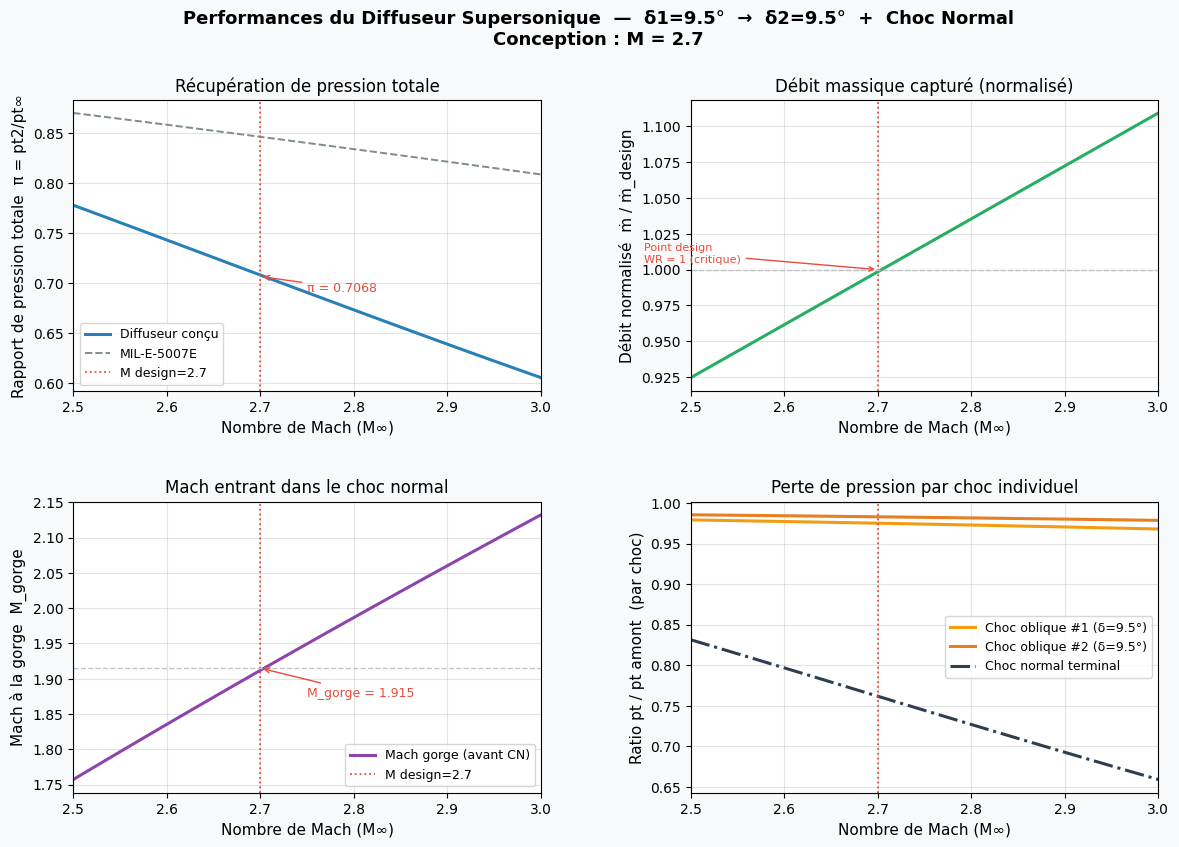

Write Python code to recreate this figure. (Note: this script raises an exception after producing the figure.)
"""
=============================================================================
ÉVALUATEUR DE PERFORMANCES - DIFFUSEUR SUPERSONIQUE EXTERNE
=============================================================================
Basé sur :
  - Seddon & Goldsmith, "Intake Aerodynamics" (1999)
  - Slater J.W., "SUPIN: A Tool for the Aerodynamic Design and Analysis
    of Supersonic Inlets", NASA/TM-20240008586 (2024)

Méthode :
  1. Train de chocs obliques (relation δ-β-M)
  2. Choc normal terminal à la lèvre du capot
  3. Rapport de pression totale = produit des ratios sur chaque choc
  4. Débit massique normalisé par la fonction d'écoulement φ(M)
=============================================================================
USAGE : Modifier la section "PARAMÈTRES UTILISATEUR" ci-dessous
=============================================================================
"""

import numpy as np
import matplotlib.pyplot as plt
import matplotlib.gridspec as gridspec
from scipy.optimize import brentq

# ─────────────────────────────────────────────────────────────────────────────
# PARAMÈTRES UTILISATEUR — À MODIFIER SELON VOTRE CONCEPTION
# ─────────────────────────────────────────────────────────────────────────────

GAMMA = 1.4          # Rapport des chaleurs spécifiques (air)
R_AIR = 287.05       # Constante de gaz parfait [J/(kg·K)]

M_DESIGN = 2.7       # Mach de conception du diffuseur

# Angles de déviation de chaque rampe [degrés]
# Exemple 2 rampes optimisées Oswatitsch pour M=2.7 :
#   Rampe 1 : δ₁ ≈ 9.5°,  Rampe 2 : δ₂ ≈ 9.5°  (chocs obliques égaux)
# Remplacez par vos angles calculés
RAMP_ANGLES_DEG = [9.5, 9.5]      # [δ₁, δ₂, ...] en degrés

# Conditions de vol (point de design)
ALT_M    = 20000.0   # Altitude [m]
P_INF    = 5474.9    # Pression statique freestream [Pa]  (à 20 km ISA)
T_INF    = 216.65    # Température statique freestream [K] (à 20 km ISA)

# Aire de capture [m²] — mettre 1.0 pour résultats normalisés
A_CAPTURE = 1.0      # [m²]

# Perte de pression subssonique (diffuseur subssonique + frottement interne)
ETA_SUBSONIC = 0.97  # Rendement diffuseur subssonique (0.95 à 0.99 typique)

# Plage de Mach à analyser
M_RANGE = np.linspace(2.5, 3.0, 50)

# ─────────────────────────────────────────────────────────────────────────────
# FONCTIONS DE BASE — AÉRODYNAMIQUE COMPRESSIBLE
# ─────────────────────────────────────────────────────────────────────────────

def flow_function(M, gamma=GAMMA):
    """
    Fonction d'écoulement φ(M) = ṁ√Tt / (pt · A)
    Utilisée pour calculer le débit massique.
    Réf: SUPIN Eq. (2-15)
    """
    expo = (gamma + 1) / (2 * (gamma - 1))
    return M * np.sqrt(gamma) * (1 + (gamma - 1) / 2 * M**2)**(-expo)


def normal_shock(M1, gamma=GAMMA):
    """
    Relations de choc normal.
    Retourne : M2, pt2/pt1

    Formule exacte Anderson "Modern Compressible Flow" :
      pt2/pt1 = [(γ+1)M1²/(2+(γ-1)M1²)]^(γ/(γ-1))
                × [(2γM1²-(γ-1))/(γ+1)]^(-1/(γ-1))
    """
    if M1 <= 1.0 + 1e-9:
        return 1.0, 1.0
    # Mach aval
    M2_sq = ((gamma - 1) * M1**2 + 2) / (2 * gamma * M1**2 - (gamma - 1))
    M2    = np.sqrt(M2_sq)
    # Rapport de pression totale (formule Rayleigh-Pitot correcte)
    term1 = ((gamma + 1) * M1**2 / (2 + (gamma - 1) * M1**2))**(gamma / (gamma - 1))
    term2 = ((2 * gamma * M1**2 - (gamma - 1)) / (gamma + 1))**(-1.0 / (gamma - 1))
    pt_ratio = term1 * term2
    return M2, pt_ratio


def oblique_shock_beta(M1, delta_deg, gamma=GAMMA):
    """
    Résoud la relation δ-β-M pour l'angle de choc β (solution FAIBLE).
    Réf: SUPIN Eq. (7-1) — tan(δ) = 2·cot(β)·(M²sin²β-1)/(M²(γ+cos2β)+2)

    Stratégie numérique :
      Le terme RHS(β) part de 0 (β=mu), monte jusqu'à un max en β_max,
      puis redescend à 0 (β=90°). On cherche la solution faible dans
      [mu, β_max] où RHS dépasse tan(δ).

    Retourne β en degrés, ou None si δ > δ_max (choc décroché).
    """
    delta  = np.radians(delta_deg)
    tan_d  = np.tan(delta)
    mu     = np.arcsin(1.0 / M1)         # Angle de Mach

    def rhs(beta):
        """RHS de la relation δ-β-M (= tan(δ) à la solution)."""
        sb = np.sin(beta)
        cb = np.cos(beta)
        return 2.0 * (cb / sb) * (M1**2 * sb**2 - 1) / \
               (M1**2 * (gamma + np.cos(2.0 * beta)) + 2.0)

    def f(beta):
        return tan_d - rhs(beta)

    # Trouver β_max (emplacement du maximum de RHS) par discrétisation rapide
    beta_scan = np.linspace(mu + 1e-5, np.pi / 2 - 1e-5, 800)
    rhs_scan  = rhs(beta_scan)
    idx_max   = np.argmax(rhs_scan)
    beta_max  = beta_scan[idx_max]
    rhs_max   = rhs_scan[idx_max]

    # Vérifier si le choc est attaché (δ_max suffit)
    if rhs_max < tan_d:
        return None  # Choc décroché

    # Solution faible : dans [mu, β_max] où f change de signe + → −
    # f(mu)    > 0  (RHS → 0)
    # f(β_max) < 0  (RHS > tan_d)
    try:
        beta_weak = brentq(f, mu + 1e-8, beta_max, xtol=1e-10, maxiter=200)
    except ValueError:
        return None

    return np.degrees(beta_weak)


def oblique_shock(M1, delta_deg, gamma=GAMMA):
    """
    Calcul complet d'un choc oblique.
    Retourne : M2, pt2/pt1, β [degrés]
    Réf: SUPIN Eqs. (7-6) et (7-7)
    """
    beta_deg = oblique_shock_beta(M1, delta_deg, gamma)
    if beta_deg is None:
        return None, None, None

    beta  = np.radians(beta_deg)
    delta = np.radians(delta_deg)

    # Composante normale du Mach amont
    MN1 = M1 * np.sin(beta)

    # Composante normale du Mach aval (relation choc normal)
    MN2_sq = ((gamma - 1) * MN1**2 + 2) / (2 * gamma * MN1**2 - (gamma - 1))
    MN2 = np.sqrt(MN2_sq)

    # Mach aval total
    M2 = MN2 / np.sin(beta - delta)

    # Ratio pression totale (formule identique au choc normal, basé sur MN1)
    term1 = ((gamma + 1) * MN1**2 / (2 + (gamma - 1) * MN1**2))**(gamma / (gamma - 1))
    term2 = ((2 * gamma * MN1**2 - (gamma - 1)) / (gamma + 1))**(-1.0 / (gamma - 1))
    pt_ratio = term1 * term2

    return M2, pt_ratio, beta_deg


def mil_spec_recovery(M, gamma=GAMMA):
    """
    Estimation MIL-E-5007E du rapport de pression totale.
    Réf: SUPIN Eq. (3-5)
    """
    if M <= 1.0:
        return 1.0
    elif M <= 5.0:
        return 1.0 - 0.075 * (M - 1)**1.35
    else:
        return 800.0 / (M**4 + 935.0)


# ─────────────────────────────────────────────────────────────────────────────
# CALCUL DE PERFORMANCE DU DIFFUSEUR
# ─────────────────────────────────────────────────────────────────────────────

def compute_performance(M_inf, ramp_angles, eta_subsonic=ETA_SUBSONIC,
                        gamma=GAMMA, verbose=False):
    """
    Évalue les performances du diffuseur à un Mach donné.

    Paramètres
    ----------
    M_inf        : Mach du flux libre
    ramp_angles  : liste des angles de déviation [°] de chaque rampe
    eta_subsonic : ratio de pression totale du diffuseur subsonique

    Retourne un dictionnaire de résultats, ou None si le choc est décroché.
    """
    M_current   = M_inf
    pt_ratio_total = 1.0
    detail = []

    # —— Train de chocs obliques ——
    for i, delta in enumerate(ramp_angles):
        M2, pt_r, beta = oblique_shock(M_current, delta, gamma)
        if M2 is None:
            if verbose:
                print(f"  M={M_inf:.2f} : Choc décroché sur rampe {i+1} (δ={delta}°)")
            return None
        if M2 <= 1.0:
            if verbose:
                print(f"  M={M_inf:.2f} : Mach subsonique après rampe {i+1}")
            return None

        detail.append({
            'type'    : f'Oblique #{i+1}',
            'delta'   : delta,
            'beta'    : beta,
            'M_in'    : M_current,
            'M_out'   : M2,
            'pt_ratio': pt_r
        })
        pt_ratio_total *= pt_r
        M_current = M2

    # —— Choc normal terminal ——
    M_before_ns = M_current
    M_after_ns, pt_r_ns = normal_shock(M_current, gamma)

    detail.append({
        'type'    : 'Normal (terminal)',
        'M_in'    : M_before_ns,
        'M_out'   : M_after_ns,
        'pt_ratio': pt_r_ns
    })
    pt_ratio_total *= pt_r_ns

    # —— Diffuseur subsonique (pertes visqueuses internes) ——
    pt_ratio_total *= eta_subsonic

    return {
        'M_inf'       : M_inf,
        'detail'      : detail,
        'M_throat'    : M_before_ns,   # Mach juste avant le choc normal
        'M_after_ns'  : M_after_ns,    # Mach après choc normal (≈ Mach interne)
        'pt_recovery' : pt_ratio_total,# Rapport de pression totale global
        'mil_spec'    : mil_spec_recovery(M_inf, gamma)
    }


def compute_mass_flow(M_inf, pt_recovery, A_cap=A_CAPTURE,
                      P_inf=P_INF, T_inf=T_INF, gamma=GAMMA):
    """
    Calcule le débit massique capturé.

    Hypothèse : opération critique (choc normal à la lèvre du capot) → WR = 1.
    Si WR < 1 (déversement), l'utilisateur peut le corriger manuellement.

    ṁ = ρ∞ · V∞ · A_cap · WR
      = (P∞/RT∞) · M∞ · √(γRT∞) · A_cap
    ou de façon équivalente via la pression totale amont :
      ṁ = pt0 · φ(M∞) · A_cap / √(Tt0)  × √(γ/R)

    Retourne ṁ en [kg/s].
    """
    WR = 1.0  # Opération critique (choc normal à la lèvre)

    rho_inf = P_inf / (R_AIR * T_inf)
    a_inf   = np.sqrt(gamma * R_AIR * T_inf)
    V_inf   = M_inf * a_inf
    mdot    = rho_inf * V_inf * A_cap * WR
    return mdot


# ─────────────────────────────────────────────────────────────────────────────
# ANALYSE SUR LA PLAGE DE MACH
# ─────────────────────────────────────────────────────────────────────────────

def sweep_mach_range(M_range, ramp_angles, eta_sub=ETA_SUBSONIC,
                     P_inf=P_INF, T_inf=T_INF, A_cap=A_CAPTURE):
    """Lance le calcul sur toute la plage de Mach."""
    results = []
    for M in M_range:
        res = compute_performance(M, ramp_angles, eta_sub, verbose=False)
        if res is not None:
            res['mdot'] = compute_mass_flow(M, res['pt_recovery'],
                                            A_cap, P_inf, T_inf)
            results.append(res)
    return results


# ─────────────────────────────────────────────────────────────────────────────
# AFFICHAGE CONSOLE — RÉSULTATS AU POINT DE DESIGN
# ─────────────────────────────────────────────────────────────────────────────

def print_design_point(ramp_angles, M_design=M_DESIGN, eta_sub=ETA_SUBSONIC):
    print("=" * 65)
    print("  ANALYSE AU POINT DE CONCEPTION — Diffuseur Supersonique")
    print("=" * 65)
    print(f"  Mach de conception         : M = {M_design}")
    print(f"  Nombre de rampes           : {len(ramp_angles)}")
    print(f"  Angles de rampes           : {ramp_angles} °")
    print(f"  Rendement subsonique η_sub : {eta_sub:.2f}")
    print("-" * 65)

    res = compute_performance(M_design, ramp_angles, eta_sub, verbose=True)
    if res is None:
        print("  ERREUR : Choc décroché au Mach de conception.")
        return

    print(f"  {'Choc':<25} {'M_in':>8} {'M_out':>8} {'pt2/pt1':>10} {'β ou δ':>8}")
    print(f"  {'-'*25} {'-'*8} {'-'*8} {'-'*10} {'-'*8}")
    for s in res['detail']:
        angle = s.get('beta', s.get('delta', 0.0))
        lbl   = '(β)' if 'beta' in s else '(δ)'
        print(f"  {s['type']:<25} {s['M_in']:>8.4f} {s['M_out']:>8.4f} "
              f"{s['pt_ratio']:>10.5f} {angle:>7.2f}°{lbl}")
    print(f"  {'Diffuseur subsonique':<25} {'':>8} {'':>8} {eta_sub:>10.5f}")
    print("-" * 65)
    print(f"  Mach avant choc normal     : {res['M_throat']:.4f}")
    print(f"  Mach après choc normal     : {res['M_after_ns']:.4f}")
    print(f"  Rapport pression totale    : {res['pt_recovery']:.5f}")
    print(f"  Norme MIL-E-5007E          : {res['mil_spec']:.5f}")
    mdot = compute_mass_flow(M_design, res['pt_recovery'])
    print(f"  Débit massique (A=1 m²)    : {mdot:.3f} kg/s")
    print("=" * 65)
    print()


# ─────────────────────────────────────────────────────────────────────────────
# TRACÉ DES COURBES DE PERFORMANCE
# ─────────────────────────────────────────────────────────────────────────────

def plot_performance(results, ramp_angles, M_design=M_DESIGN):
    if not results:
        print("Aucun résultat à tracer.")
        return

    M_vals    = np.array([r['M_inf']       for r in results])
    pt_vals   = np.array([r['pt_recovery'] for r in results])
    mil_vals  = np.array([r['mil_spec']    for r in results])
    mdot_vals = np.array([r['mdot']        for r in results])
    Mth_vals  = np.array([r['M_throat']    for r in results])

    # Normaliser le débit par la valeur au point de design
    idx_design = np.argmin(np.abs(M_vals - M_design))
    mdot_norm  = mdot_vals / mdot_vals[idx_design]

    # ── Style ──
    plt.rcParams.update({
        'font.family': 'DejaVu Sans',
        'axes.labelsize': 11,
        'axes.titlesize': 12,
        'axes.grid': True,
        'grid.alpha': 0.35,
        'lines.linewidth': 2.0,
    })

    fig = plt.figure(figsize=(14, 9), facecolor='#F8F9FA')
    fig.suptitle(
        f"Performances du Diffuseur Supersonique  —  "
        f"{'  →  '.join([f'δ{i+1}={a}°' for i,a in enumerate(ramp_angles)])}  +  Choc Normal\n"
        f"Conception : M = {M_design}",
        fontsize=13, fontweight='bold', y=0.98
    )

    gs = gridspec.GridSpec(2, 2, figure=fig, hspace=0.38, wspace=0.32)

    ax1 = fig.add_subplot(gs[0, 0])
    ax2 = fig.add_subplot(gs[0, 1])
    ax3 = fig.add_subplot(gs[1, 0])
    ax4 = fig.add_subplot(gs[1, 1])

    color_design = '#E74C3C'
    lw = 2.2

    # ── Graphe 1 : Rapport de pression totale ──
    ax1.plot(M_vals, pt_vals,  color='#2980B9', lw=lw, label='Diffuseur conçu')
    ax1.plot(M_vals, mil_vals, color='#7F8C8D', lw=1.4,
             linestyle='--', label='MIL-E-5007E')
    ax1.axvline(M_design, color=color_design, lw=1.3, ls=':', label=f'M design={M_design}')
    ax1.set_xlabel('Nombre de Mach (M∞)')
    ax1.set_ylabel('Rapport de pression totale  π = pt2/pt∞')
    ax1.set_title('Récupération de pression totale')
    ax1.legend(fontsize=9)
    ax1.set_xlim(M_vals[0], M_vals[-1])
    # Annotation au point de design
    pt_d = pt_vals[idx_design]
    ax1.annotate(f'π = {pt_d:.4f}',
                 xy=(M_design, pt_d),
                 xytext=(M_design + 0.05, pt_d - 0.015),
                 fontsize=9, color=color_design,
                 arrowprops=dict(arrowstyle='->', color=color_design, lw=1))

    # ── Graphe 2 : Débit normalisé ──
    ax2.plot(M_vals, mdot_norm, color='#27AE60', lw=lw)
    ax2.axvline(M_design, color=color_design, lw=1.3, ls=':')
    ax2.axhline(1.0, color='#BDC3C7', lw=1.0, ls='--')
    ax2.set_xlabel('Nombre de Mach (M∞)')
    ax2.set_ylabel('Débit normalisé  ṁ / ṁ_design')
    ax2.set_title('Débit massique capturé (normalisé)')
    ax2.set_xlim(M_vals[0], M_vals[-1])
    ax2.annotate('Point design\nWR = 1 (critique)',
                 xy=(M_design, 1.0),
                 xytext=(M_design - 0.25, 1.005),
                 fontsize=8, color=color_design,
                 arrowprops=dict(arrowstyle='->', color=color_design, lw=1))

    # ── Graphe 3 : Mach à la gorge (avant choc normal) ──
    ax3.plot(M_vals, Mth_vals, color='#8E44AD', lw=lw, label='Mach gorge (avant CN)')
    ax3.axvline(M_design, color=color_design, lw=1.3, ls=':', label=f'M design={M_design}')
    ax3.axhline(Mth_vals[idx_design], color='#BDC3C7', lw=1.0, ls='--')
    ax3.set_xlabel('Nombre de Mach (M∞)')
    ax3.set_ylabel('Mach à la gorge  M_gorge')
    ax3.set_title('Mach entrant dans le choc normal')
    ax3.legend(fontsize=9)
    ax3.set_xlim(M_vals[0], M_vals[-1])
    Mth_d = Mth_vals[idx_design]
    ax3.annotate(f'M_gorge = {Mth_d:.3f}',
                 xy=(M_design, Mth_d),
                 xytext=(M_design + 0.05, Mth_d - 0.04),
                 fontsize=9, color=color_design,
                 arrowprops=dict(arrowstyle='->', color=color_design, lw=1))

    # ── Graphe 4 : Contribution de chaque choc ──
    n_ramps = len(ramp_angles)
    colors_shocks = ['#F39C12', '#E67E22', '#E74C3C', '#C0392B', '#8E44AD']

    for i in range(n_ramps):
        pt_oblique_i = np.array([r['detail'][i]['pt_ratio'] for r in results])
        ax4.plot(M_vals, pt_oblique_i,
                 color=colors_shocks[i % len(colors_shocks)],
                 lw=lw, label=f'Choc oblique #{i+1} (δ={ramp_angles[i]}°)')

    pt_normal = np.array([r['detail'][n_ramps]['pt_ratio'] for r in results])
    ax4.plot(M_vals, pt_normal, color='#2C3E50', lw=lw,
             linestyle='-.', label='Choc normal terminal')
    ax4.axvline(M_design, color=color_design, lw=1.3, ls=':')
    ax4.set_xlabel('Nombre de Mach (M∞)')
    ax4.set_ylabel('Ratio pt / pt amont  (par choc)')
    ax4.set_title('Perte de pression par choc individuel')
    ax4.legend(fontsize=9)
    ax4.set_xlim(M_vals[0], M_vals[-1])

    plt.savefig('/mnt/user-data/outputs/performances_diffuseur.png',
                dpi=160, bbox_inches='tight', facecolor=fig.get_facecolor())
    plt.close()
    print("  → Graphique sauvegardé : performances_diffuseur.png")


# ─────────────────────────────────────────────────────────────────────────────
# TABLEAU DE RÉSULTATS COMPLET
# ─────────────────────────────────────────────────────────────────────────────

def print_results_table(results, M_design=M_DESIGN):
    print("\n" + "=" * 80)
    print("  TABLEAU DE PERFORMANCES — Plage M = 2.5 à 3.0")
    print("=" * 80)
    print(f"  {'M∞':>6}  {'π = pt2/pt∞':>14}  {'MIL-E5007E':>12}  "
          f"{'M gorge':>9}  {'M après CN':>11}  {'ṁ normalisé':>12}")
    print(f"  {'-'*6}  {'-'*14}  {'-'*12}  {'-'*9}  {'-'*11}  {'-'*12}")

    M_vals  = np.array([r['M_inf'] for r in results])
    md_vals = np.array([r['mdot']  for r in results])
    idx_d   = np.argmin(np.abs(M_vals - M_design))

    for r in results:
        idx = np.where(M_vals == r['M_inf'])[0][0]
        mdot_norm = r['mdot'] / md_vals[idx_d]
        flag = " ◄ DESIGN" if abs(r['M_inf'] - M_design) < 0.03 else ""
        print(f"  {r['M_inf']:>6.3f}  {r['pt_recovery']:>14.5f}  "
              f"{r['mil_spec']:>12.5f}  {r['M_throat']:>9.4f}  "
              f"{r['M_after_ns']:>11.4f}  {mdot_norm:>12.5f}{flag}")
    print("=" * 80)
    print()


# ─────────────────────────────────────────────────────────────────────────────
# POINT D'ENTRÉE PRINCIPAL
# ─────────────────────────────────────────────────────────────────────────────

if __name__ == '__main__':

    print()
    print_design_point(RAMP_ANGLES_DEG, M_DESIGN, ETA_SUBSONIC)

    print("  Calcul sur la plage M = 2.5 → 3.0 ...")
    results = sweep_mach_range(
        M_RANGE, RAMP_ANGLES_DEG, ETA_SUBSONIC,
        P_INF, T_INF, A_CAPTURE
    )

    if not results:
        print("  ERREUR : Aucun résultat calculé. Vérifiez les angles de rampes.")
    else:
        print(f"  {len(results)} points calculés avec succès.")
        print_results_table(results, M_DESIGN)
        plot_performance(results, RAMP_ANGLES_DEG, M_DESIGN)
        print("  Terminé.")
